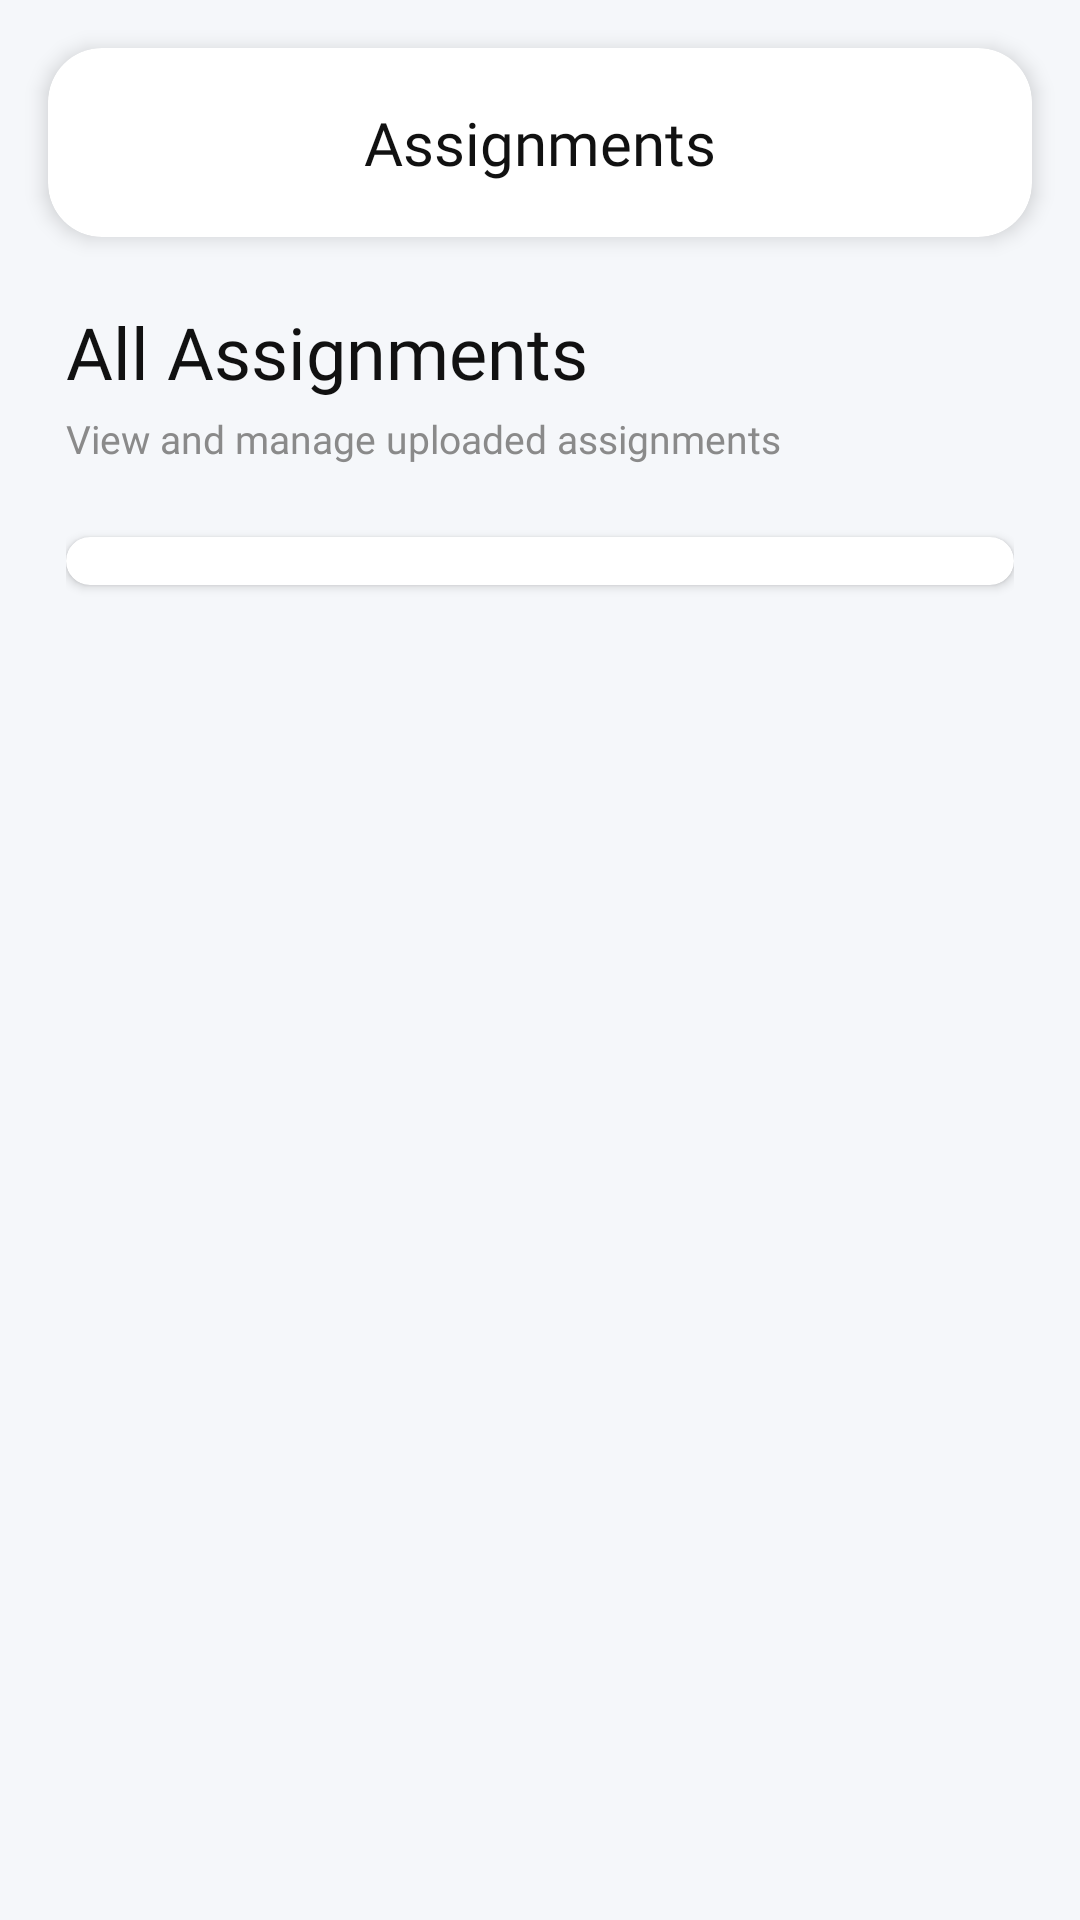

Layout XML and referenced resources for this Android screen:
<!-- AndroidManifest.xml: application theme Theme.LMSKotlin -->
<!-- res/layout/activity_all_assignment.xml -->
<?xml version="1.0" encoding="utf-8"?>
<androidx.constraintlayout.widget.ConstraintLayout
    xmlns:android="http://schemas.android.com/apk/res/android"
    xmlns:app="http://schemas.android.com/apk/res-auto"
    xmlns:tools="http://schemas.android.com/tools"
    android:layout_width="match_parent"
    android:layout_height="match_parent"
    android:background="#F5F7FA"
    tools:context=".AllAssignmentActivity">

    
    <androidx.cardview.widget.CardView
        android:id="@+id/toolbarRl"
        android:layout_width="0dp"
        android:layout_height="wrap_content"
        android:layout_marginStart="16dp"
        android:layout_marginTop="16dp"
        android:layout_marginEnd="16dp"
        app:cardBackgroundColor="@android:color/white"
        app:cardCornerRadius="18dp"
        app:cardElevation="4dp"
        app:layout_constraintTop_toTopOf="parent"
        app:layout_constraintStart_toStartOf="parent"
        app:layout_constraintEnd_toEndOf="parent">

        <RelativeLayout
            android:layout_width="match_parent"
            android:layout_height="wrap_content"
            android:padding="18dp">

            <ImageView
                android:id="@+id/backBtn"
                android:layout_width="24dp"
                android:layout_height="24dp"
                android:layout_alignParentStart="true"
                android:layout_centerVertical="true"
                android:padding="2dp"
                android:src="@drawable/ic_back_black"
                app:tint="#222222" />

            <TextView
                android:id="@+id/AssignmentTv"
                android:layout_width="wrap_content"
                android:layout_height="wrap_content"
                android:layout_centerInParent="true"
                android:fontFamily="@font/segoe_ui_bold"
                android:text="Assignments"
                android:textColor="#111111"
                android:textSize="20sp" />

        </RelativeLayout>

    </androidx.cardview.widget.CardView>

    
    <androidx.core.widget.NestedScrollView
        android:layout_width="0dp"
        android:layout_height="0dp"
        android:fillViewport="true"
        android:overScrollMode="never"
        app:layout_constraintTop_toBottomOf="@id/toolbarRl"
        app:layout_constraintBottom_toBottomOf="parent"
        app:layout_constraintStart_toStartOf="parent"
        app:layout_constraintEnd_toEndOf="parent">

        <LinearLayout
            android:id="@+id/assRl"
            android:layout_width="match_parent"
            android:layout_height="wrap_content"
            android:orientation="vertical"
            android:padding="22dp">

            
            <TextView
                android:layout_width="wrap_content"
                android:layout_height="wrap_content"
                android:fontFamily="@font/segoe_ui_bold"
                android:text="All Assignments"
                android:textColor="#111111"
                android:textSize="24sp" />

            <TextView
                android:layout_width="wrap_content"
                android:layout_height="wrap_content"
                android:layout_marginTop="4dp"
                android:fontFamily="@font/seg_ui_semibold"
                android:text="View and manage uploaded assignments"
                android:textColor="#8A8A8A"
                android:textSize="13sp" />

            
            <androidx.cardview.widget.CardView
                android:layout_width="match_parent"
                android:layout_height="wrap_content"
                android:layout_marginTop="24dp"
                app:cardBackgroundColor="@android:color/white"
                app:cardCornerRadius="18dp"
                app:cardElevation="2dp">

                <androidx.recyclerview.widget.RecyclerView
                    android:id="@+id/assRv"
                    android:layout_width="match_parent"
                    android:layout_height="wrap_content"
                    android:padding="8dp"
                    android:clipToPadding="false"
                    app:layoutManager="androidx.recyclerview.widget.LinearLayoutManager"
                    tools:listitem="@layout/row_assignment" />

            </androidx.cardview.widget.CardView>

        </LinearLayout>

    </androidx.core.widget.NestedScrollView>

</androidx.constraintlayout.widget.ConstraintLayout>
<!-- resources referenced by this layout -->
<resources>
  <style name="Theme.LMSKotlin" parent="Theme.MaterialComponents.DayNight.NoActionBar">
          
          <item name="colorPrimary">@color/colorPrimary</item>
          <item name="colorPrimaryVariant">@color/colorPrimary</item>
          <item name="colorOnPrimary">@color/white</item>
          
          <item name="colorSecondary">@color/colorPrimary</item>
          <item name="colorSecondaryVariant">@color/colorPrimary</item>
          <item name="colorOnSecondary">@color/black</item>
          
          <item name="android:statusBarColor">?attr/colorPrimaryVariant</item>
          
      </style>
  <color name="colorPrimary">#0d6efd</color>
  <color name="white">#FFFFFFFF</color>
  <color name="black">#FF000000</color>
</resources>
